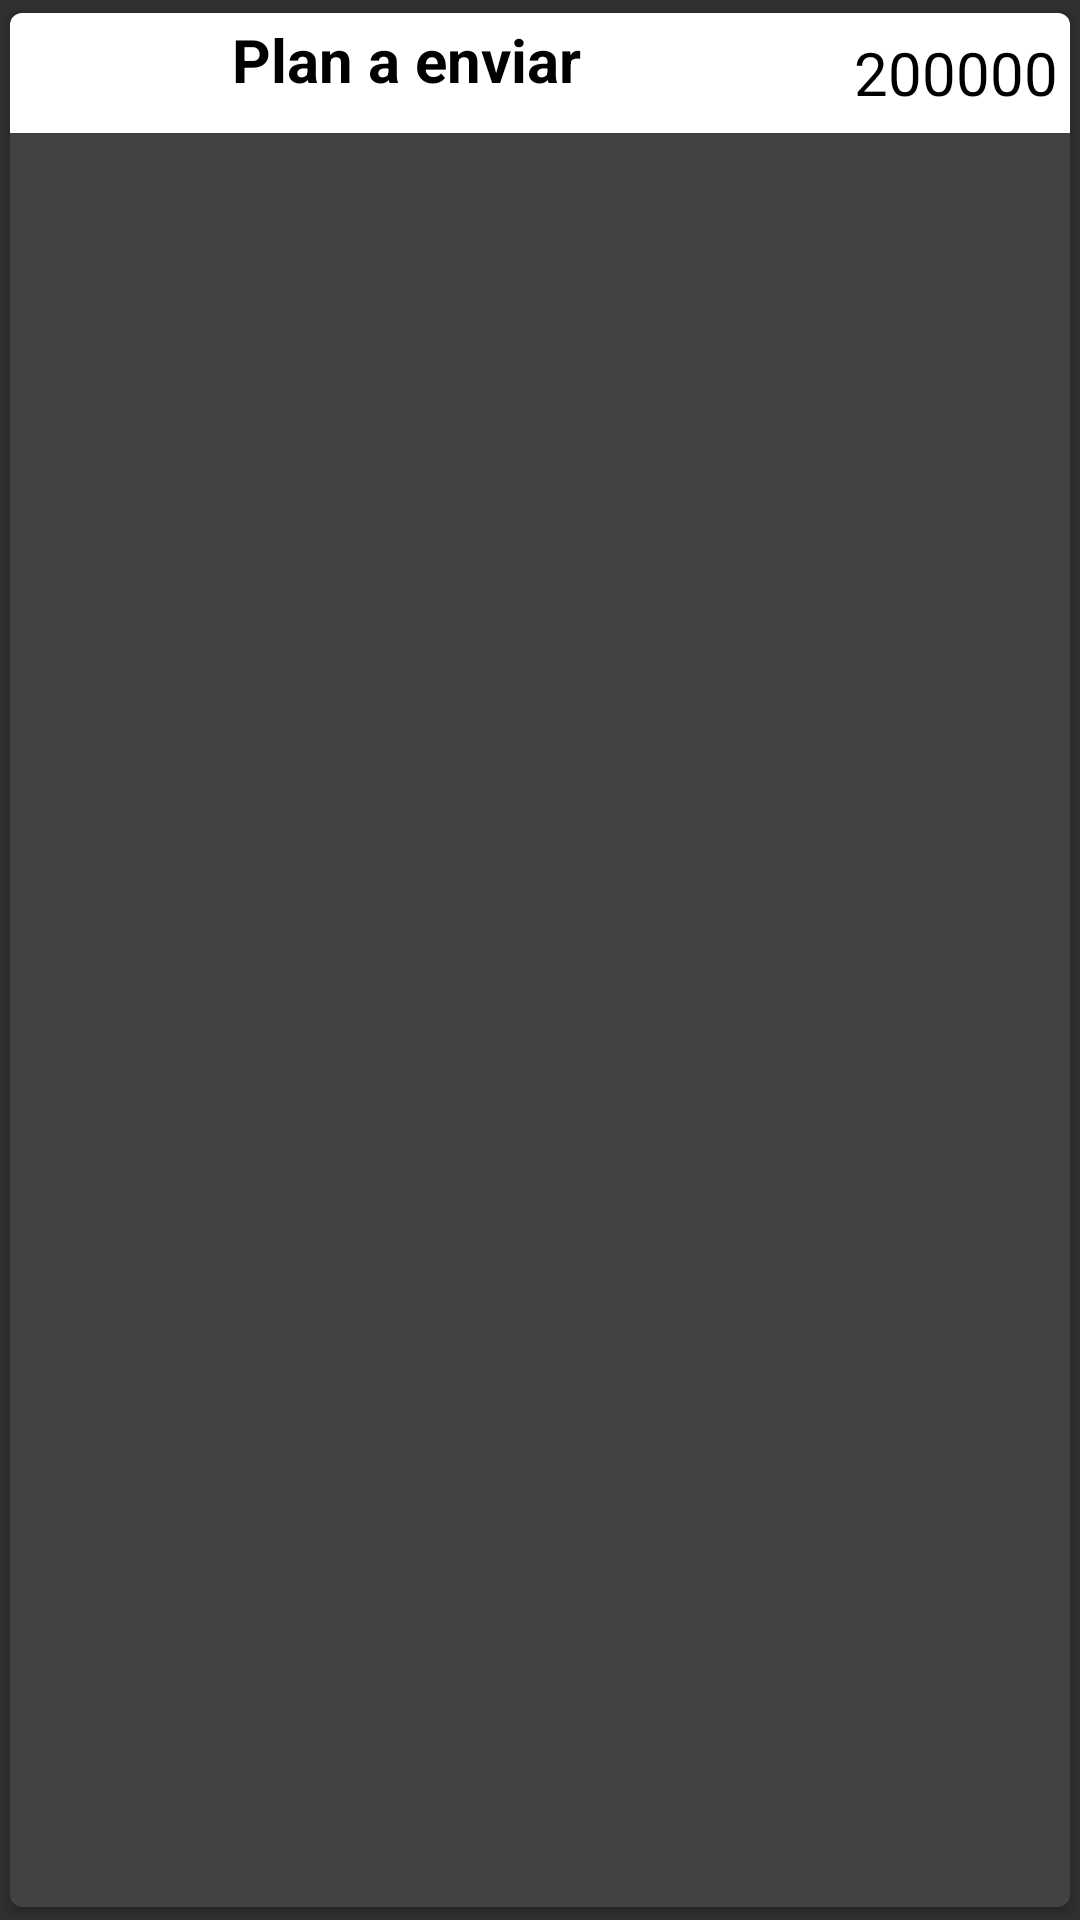

Produce the Android XML layout that renders to this screen, including the resource entries it uses.
<!-- AndroidManifest.xml: application theme Theme.AppCompat.NoActionBar -->
<!-- res/layout/layautshipments.xml -->
<?xml version="1.0" encoding="utf-8"?>
<androidx.cardview.widget.CardView xmlns:android="http://schemas.android.com/apk/res/android"
    xmlns:app="http://schemas.android.com/apk/res-auto"
    android:id="@+id/dshipments"
    android:layout_width="match_parent"
    android:layout_height="wrap_content"
    android:animateLayoutChanges="true"
    app:cardCornerRadius="4dp"
    app:cardUseCompatPadding="true">

    <LinearLayout
        android:layout_width="match_parent"
        android:layout_height="wrap_content"
        android:animateLayoutChanges="true"
        android:orientation="vertical">

        <RelativeLayout
            android:layout_width="match_parent"
            android:layout_height="wrap_content"
            android:orientation="vertical"
            android:background="@color/white">

            <ImageView
                android:id="@+id/iconshipments"
                android:layout_width="70dp"
                android:layout_height="40dp"
                android:layout_alignParentStart="true"
                android:layout_alignParentLeft="true"
                android:layout_centerVertical="true"
                android:layout_gravity="center"
                android:paddingLeft="10dp"
                android:paddingRight="14dp"
                app:srcCompat="@drawable/ic_card_account_details_star" />

            <LinearLayout
                android:id="@+id/Layautxp"
                android:layout_width="wrap_content"
                android:layout_height="wrap_content"
                android:layout_alignParentTop="true"
                android:layout_marginLeft="4dp"
                android:layout_marginTop="2dp"
                android:layout_toEndOf="@+id/iconshipments"
                android:layout_toRightOf="@+id/iconshipments"
                android:orientation="vertical">

                <TextView
                    android:id="@+id/plan"
                    android:layout_width="match_parent"
                    android:layout_height="wrap_content"
                    android:layout_marginBottom="1dp"
                    android:text="Plan a enviar"
                    android:textColor="@color/black"
                    android:textSize="20dp"
                    android:textStyle="bold" />


             </LinearLayout>

            <TextView
                android:id="@+id/cargo"
                android:layout_width="wrap_content"
                android:layout_height="wrap_content"
                android:layout_alignParentEnd="true"
                android:layout_alignParentRight="true"
                android:layout_centerVertical="true"
                android:layout_marginEnd="4dp"
                android:textColor="@color/black"
                android:layout_marginRight="6dp"
                android:text="200000"
                android:textSize="20dp" />

        </RelativeLayout>
    </LinearLayout>
</androidx.cardview.widget.CardView>
<!-- resources referenced by this layout -->
<resources>
  <color name="black">#FF000000</color>
  <color name="white">#FFFFFFFF</color>
</resources>
